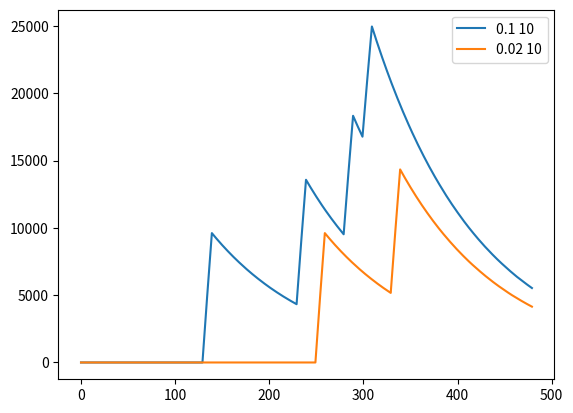

Generate this figure with matplotlib:
import matplotlib.pyplot as plt
import numpy as np
import math
EXP_A = 0.588
GLOBAL_N0 = 1000
CONSIDERED_TIME_IN_MINUTES = 480
MAXIMUM_NUMBER_OF_PATIENTS = 480

def n_after_time_in_hours(N0, t):
    global EXP_A
    return int(N0 * EXP_A ** t)

NUMBER_AFTER_MINUTES = []
for t_in_minutes in range(CONSIDERED_TIME_IN_MINUTES):
    NUMBER_AFTER_MINUTES.append(n_after_time_in_hours(GLOBAL_N0, t_in_minutes/60))



def get_patients_for_1_day(prob, average_time_in_minutes):
    global MAXIMUM_NUMBER_OF_PATIENTS
    all_patients = np.random.binomial(n=1, p=prob, size=MAXIMUM_NUMBER_OF_PATIENTS)
    number_of_admitted_patients = math.ceil(MAXIMUM_NUMBER_OF_PATIENTS / average_time_in_minutes)
    return list(all_patients)[:number_of_admitted_patients]

def plot(cumulation_list):
    global CONSIDERED_TIME_IN_MINUTES
    x = list(range(CONSIDERED_TIME_IN_MINUTES))
    y = cumulation_list[:CONSIDERED_TIME_IN_MINUTES]
    plt.plot(x, y)

def plot2(cumulation):
    global CONSIDERED_TIME_IN_MINUTES
    x = list(range(CONSIDERED_TIME_IN_MINUTES))
    y = cumulation.value[:CONSIDERED_TIME_IN_MINUTES]
    plt.plot(x, y, label=cumulation.get_label())
    plt.legend(loc='best')

def batch_contrib(absolute_start_time, cumulation_list):
    global CONSIDERED_TIME_IN_MINUTES, NUMBER_AFTER_MINUTES
    for time_from_beginning in range(CONSIDERED_TIME_IN_MINUTES):
        cumulation_list[absolute_start_time + time_from_beginning] += NUMBER_AFTER_MINUTES[time_from_beginning]

def patient_contrib(absolute_start_time, length, cumulation_list):
    for time_from_beginning in range(length):
        batch_contrib(absolute_start_time + time_from_beginning, cumulation_list)

def all_contrib(admitted_patients, cumulation_list, average_time_in_minutes):
    for idx, patient in enumerate(admitted_patients):
        if patient == 0:
            continue
        time_of_admission = idx * average_time_in_minutes
        patient_contrib(time_of_admission, average_time_in_minutes, cumulation_list)

class Cumulation:
    def __init__(self, prob, average_time_in_minutes):
        global CONSIDERED_TIME_IN_MINUTES
        self.prob = prob
        self.average_time_in_minutes = average_time_in_minutes
        self.value = [0] * (2 * CONSIDERED_TIME_IN_MINUTES + 3)  # viruses on each minute
        some_patients = get_patients_for_1_day(prob, average_time_in_minutes)
        all_contrib(some_patients, self.value, average_time_in_minutes)

    def get_label(self):
        return f"{self.prob} {self.average_time_in_minutes}"

def get_1day_cumulation(prob, average_time_in_minutes):
    global CONSIDERED_TIME_IN_MINUTES
    cumulation = [0] * (2 * CONSIDERED_TIME_IN_MINUTES + 3)  # viruses on each minute
    some_patients = get_patients_for_1_day(prob, average_time_in_minutes)
    all_contrib(some_patients, cumulation, average_time_in_minutes)
    return cumulation


# cum1 = get_1day_cumulation(0.10, 10)
# cum2 = get_1day_cumulation(0.02, 10)
# plot(cum1)
# plot(cum2)

# TODO prawdziwy prob
# TODO 10 dni zamiast jednego

cum1 = Cumulation(0.10, 10)
cum2 = Cumulation(0.02, 10)
plot2(cum1)
plot2(cum2)


# plot(CUMULATION)


